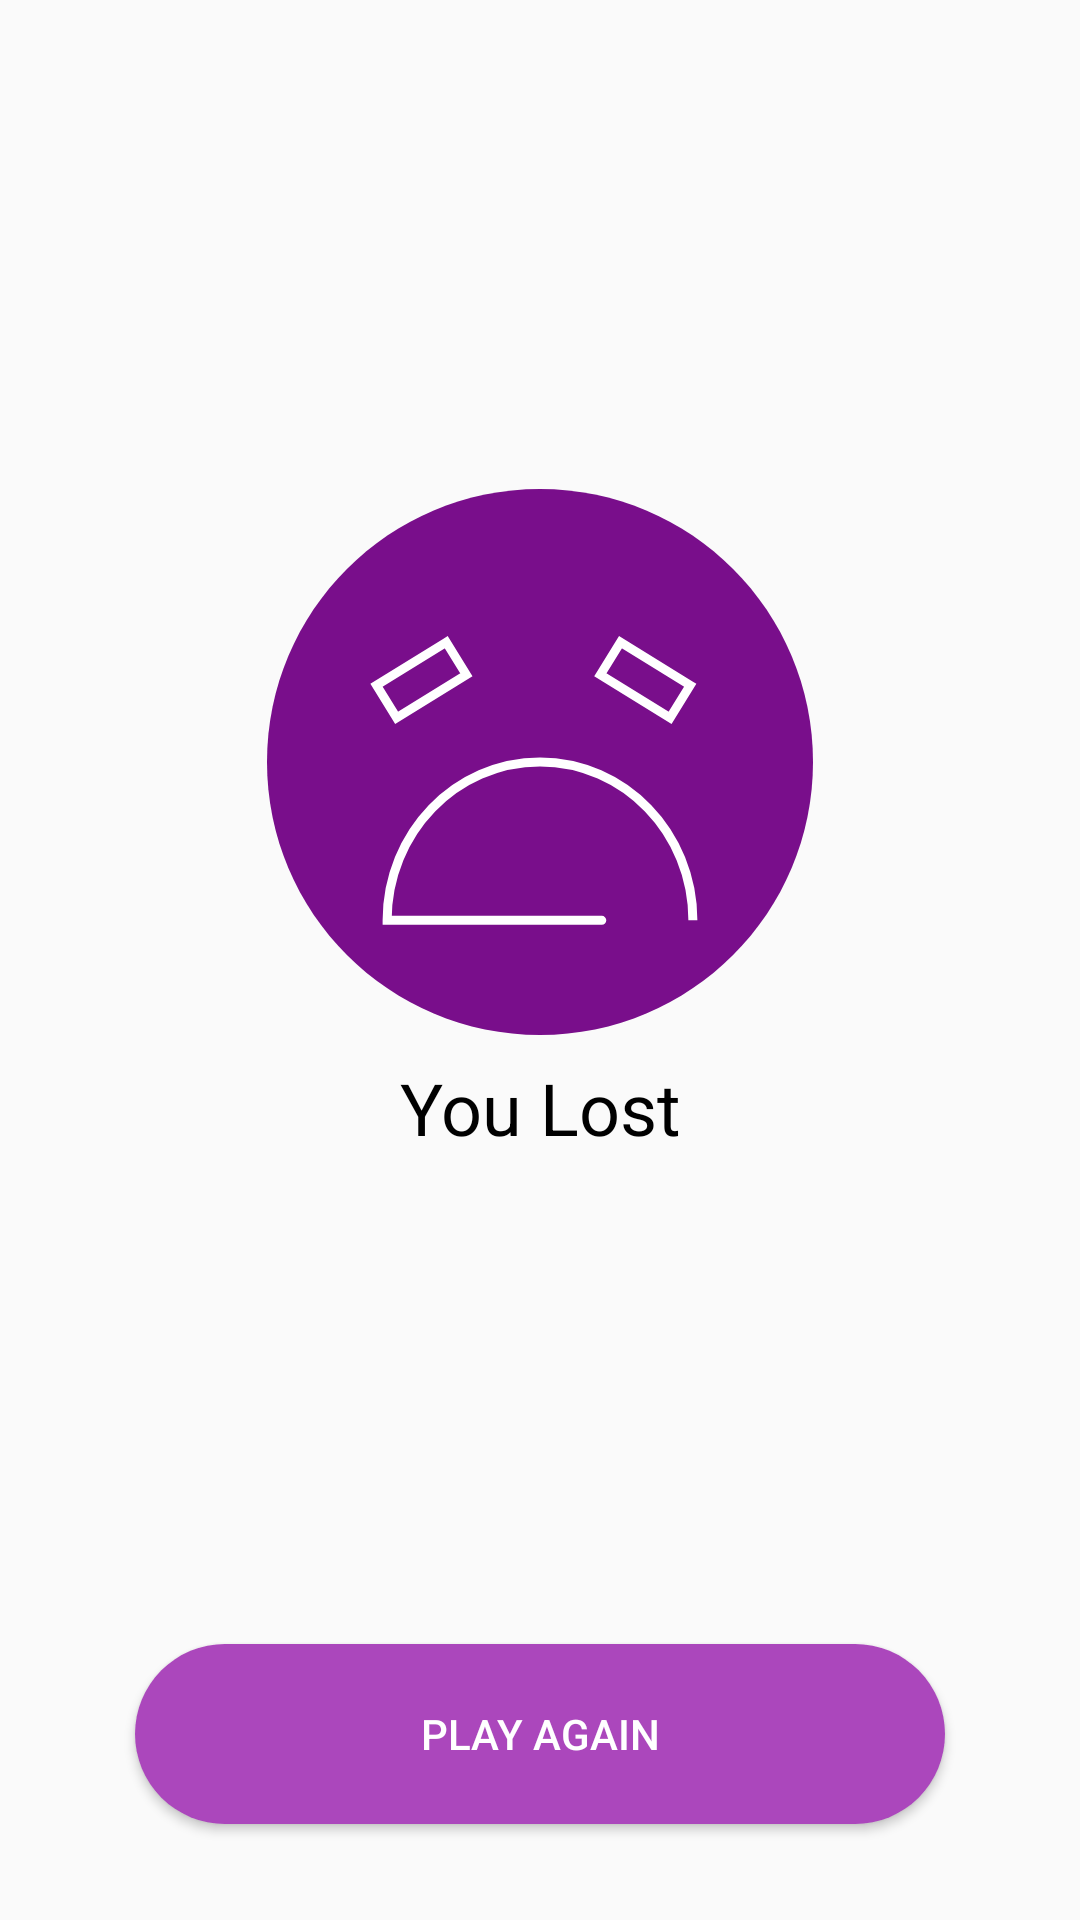

The Android layout XML behind this screen, and the referenced resources:
<!-- AndroidManifest.xml: application theme AppTheme -->
<!-- res/layout/fragment_game_lost.xml -->
<?xml version="1.0" encoding="utf-8"?>
<layout xmlns:android="http://schemas.android.com/apk/res/android"
    xmlns:app="http://schemas.android.com/apk/res-auto"
    xmlns:tools="http://schemas.android.com/tools">

    <androidx.constraintlayout.widget.ConstraintLayout
        android:id="@+id/frameLayout3"
        android:layout_width="match_parent"
        android:layout_height="match_parent"
        tools:context=".screens.lost.GameLostFragment">

        <ImageView
            android:id="@+id/imageView2"
            android:layout_width="wrap_content"
            android:layout_height="wrap_content"
            android:src="@drawable/ic_round_lost"
            app:layout_constraintBottom_toTopOf="@+id/info_lost"
            app:layout_constraintEnd_toEndOf="parent"
            app:layout_constraintStart_toStartOf="parent"
            app:layout_constraintTop_toTopOf="parent"
            app:layout_constraintVertical_chainStyle="packed" />

        <TextView
            android:id="@+id/info_lost"
            android:layout_width="wrap_content"
            android:layout_height="wrap_content"
            android:layout_marginTop="8dp"
            android:text="@string/info_lost"
            android:textColor="@android:color/black"
            android:textSize="24sp"
            app:layout_constraintBottom_toTopOf="@+id/play_again_button"
            app:layout_constraintEnd_toEndOf="parent"
            app:layout_constraintStart_toStartOf="parent"
            app:layout_constraintTop_toBottomOf="@+id/imageView2" />

        <Button
            android:id="@+id/play_again_button"
            android:layout_width="wrap_content"
            android:layout_height="wrap_content"
            android:layout_marginBottom="32dp"
            android:background="@drawable/btn_rounded"
            android:text="@string/play_again"
            android:textColor="@color/primaryTextColor"
            app:layout_constraintBottom_toBottomOf="parent"
            app:layout_constraintEnd_toEndOf="parent"
            app:layout_constraintStart_toStartOf="parent" />
    </androidx.constraintlayout.widget.ConstraintLayout>
</layout>
<!-- resources referenced by this layout -->
<resources>
  <color name="primaryTextColor">#ffffff</color>
  <!-- drawable btn_rounded (drawable) -->
  <?xml version="1.0" encoding="utf-8"?>
  <shape xmlns:android="http://schemas.android.com/apk/res/android"
      android:shape="rectangle" >
  
      <corners
          android:bottomLeftRadius="30dp"
          android:bottomRightRadius="30dp"
          android:radius="60dp"
          android:topLeftRadius="30dp"
          android:topRightRadius="30dp" />
  
      <solid android:color="@color/primaryColor" />
  
      <padding
          android:bottom="0dp"
          android:left="0dp"
          android:right="0dp"
          android:top="0dp" />
  
      <size
          android:height="60dp"
          android:width="270dp" />
  
  </shape>
  <!-- drawable ic_round_lost (drawable) -->
  <vector xmlns:android="http://schemas.android.com/apk/res/android"
      android:width="182dp"
      android:height="182dp"
      android:viewportWidth="182"
      android:viewportHeight="182">
    <path
        android:pathData="M182,0H0V182H182V0Z"
        android:fillColor="#FAFAFA"/>
    <path
        android:pathData="M91,182C141.258,182 182,141.258 182,91C182,40.742 141.258,0 91,0C40.742,0 0,40.742 0,91C0,141.258 40.742,182 91,182Z"
        android:fillColor="#790E8B"/>
    <path
        android:pathData="M59.745,51.077L36.517,65.422L43.211,76.261L66.439,61.917L59.745,51.077Z"
        android:strokeWidth="3"
        android:fillColor="#00000000"
        android:strokeColor="#ffffff"/>
    <path
        android:pathData="M141.059,65.423L117.832,51.077L111.137,61.917L134.364,76.262L141.059,65.423Z"
        android:strokeWidth="3"
        android:fillColor="#00000000"
        android:strokeColor="#ffffff"/>
    <path
        android:pathData="M141.96,143.78C141.96,114.63 119.144,91 91,91C62.855,91 40.04,114.63 40.04,143.78C121.576,143.78 117.087,143.78 104.65,143.78"
        android:strokeWidth="3"
        android:fillColor="#00000000"
        android:strokeColor="#ffffff"/>
  </vector>
  <string name="info_lost">You Lost</string>
  <string name="play_again">Play Again</string>
  <style name="AppTheme" parent="Theme.AppCompat.Light.DarkActionBar">
          
          <item name="colorPrimary">@color/primaryColor</item>
          <item name="colorPrimaryDark">@color/primaryDarkColor</item>
          <item name="colorAccent">@color/primaryLightColor</item>
      </style>
  <color name="primaryColor">#ab47bc</color>
  <color name="primaryDarkColor">#790e8b</color>
  <color name="primaryLightColor">#df78ef</color>
</resources>
